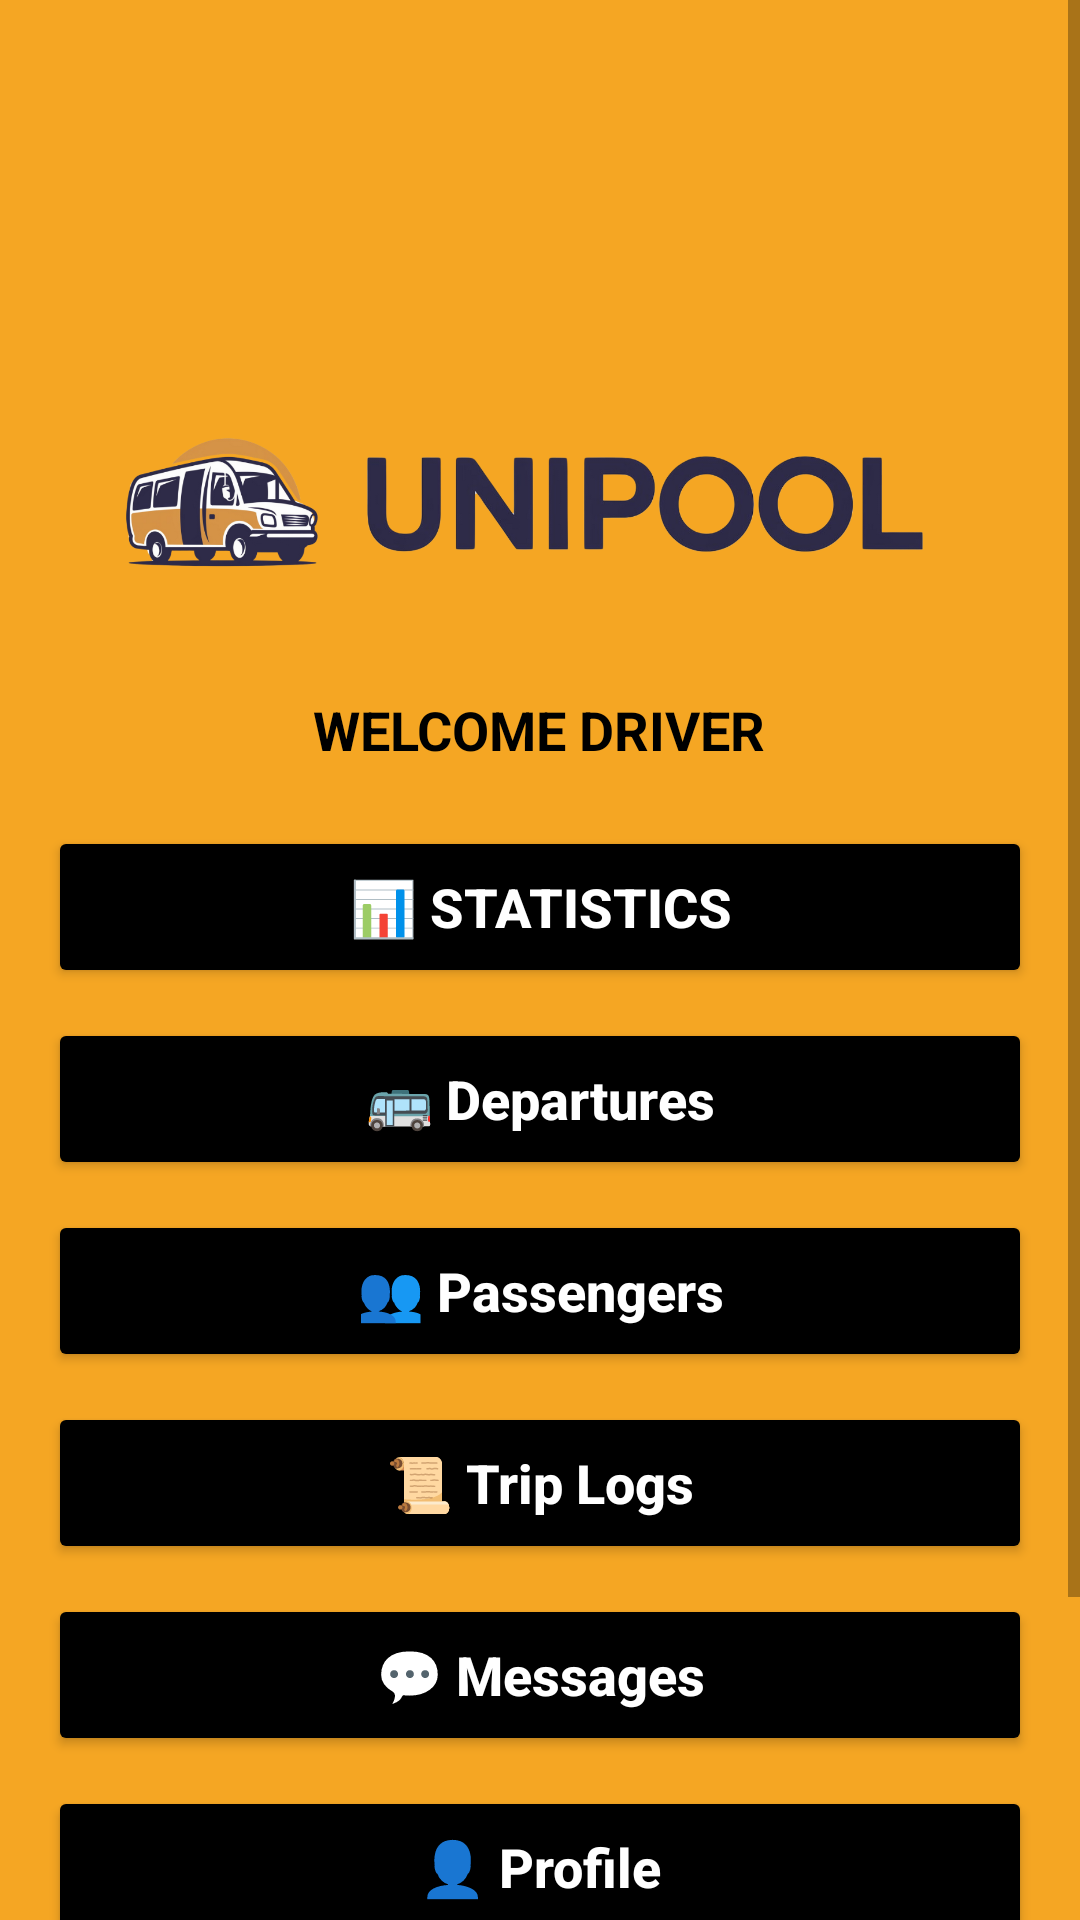

Here is an Android app screen rendered from its layout file. Give the layout XML and the strings, colors and styles it references.
<!-- AndroidManifest.xml: application theme Theme.UniPool -->
<!-- res/layout/activity_driver_dashboard.xml -->
<?xml version="1.0" encoding="utf-8"?>
<ScrollView xmlns:android="http://schemas.android.com/apk/res/android"
    xmlns:app="http://schemas.android.com/apk/res-auto"
    android:layout_width="match_parent"
    android:layout_height="match_parent"
    android:background="@color/unipool_yellow">

    <LinearLayout
        android:layout_width="match_parent"
        android:layout_height="wrap_content"
        android:orientation="vertical"
        android:paddingStart="16dp"
        android:paddingEnd="16dp"
        android:paddingBottom="16dp"
        android:paddingTop="48dp">

        <Space
            android:layout_width="match_parent"
            android:layout_height="70dp" />

        

        

        <ImageView
            android:id="@+id/imgLogo"
            android:layout_width="289dp"
            android:layout_height="105dp"
            android:layout_gravity="center"
            android:layout_marginBottom="8dp"
            android:adjustViewBounds="true"
            android:contentDescription="UniPool Logo"
            android:src="@drawable/unipool_logo" />

        <TextView
            android:layout_width="wrap_content"
            android:layout_height="wrap_content"
            android:layout_gravity="center"
            android:layout_marginBottom="20dp"
            android:text="WELCOME DRIVER"
            android:textColor="@color/unipool_black"
            android:textSize="18sp"
            android:textStyle="bold" />


        

        <Button
            android:id="@+id/btnStatistics"
            android:layout_width="match_parent"
            android:layout_height="54dp"
            android:layout_marginBottom="10dp"
            android:backgroundTint="@color/unipool_black"
            android:text="📊 Statistics"
            android:textColor="@color/unipool_white"
            android:textSize="18sp"
            android:textStyle="bold"
            app:cornerRadius="8dp" />

        

        <Button
            android:id="@+id/btnDepartures"
            android:layout_width="match_parent"
            android:layout_height="54dp"
            android:layout_marginBottom="10dp"
            android:backgroundTint="@color/unipool_black"
            android:text="🚌 Departures"
            android:textAllCaps="false"
            android:textColor="@color/unipool_white"
            android:textSize="18sp"
            android:textStyle="bold"
            app:cornerRadius="8dp" />

        

        <Button
            android:id="@+id/btnPassengers"
            android:layout_width="match_parent"
            android:layout_height="54dp"
            android:layout_marginBottom="10dp"
            android:backgroundTint="@color/unipool_black"
            android:text="👥 Passengers"
            android:textAllCaps="false"
            android:textColor="@color/unipool_white"
            android:textSize="18sp"
            android:textStyle="bold"
            app:cornerRadius="8dp" />

        

        <Button
            android:id="@+id/btnTripLogs"
            android:layout_width="match_parent"
            android:layout_height="54dp"
            android:layout_marginBottom="10dp"
            android:backgroundTint="@color/unipool_black"
            android:text="📜 Trip Logs"
            android:textAllCaps="false"
            android:textColor="@color/unipool_white"
            android:textSize="18sp"
            android:textStyle="bold"
            app:cornerRadius="8dp" />

        

        <Button
            android:id="@+id/btnMessages"
            android:layout_width="match_parent"
            android:layout_height="54dp"
            android:layout_marginBottom="10dp"
            android:backgroundTint="@color/unipool_black"
            android:text="💬 Messages"
            android:textAllCaps="false"
            android:textColor="@color/unipool_white"
            android:textSize="18sp"
            android:textStyle="bold"
            app:cornerRadius="8dp" />

        

        <Button
            android:id="@+id/btnProfile"
            android:layout_width="match_parent"
            android:layout_height="54dp"
            android:layout_marginBottom="50dp"
            android:backgroundTint="@color/unipool_black"
            android:text="👤 Profile"
            android:textAllCaps="false"
            android:textColor="@color/unipool_white"
            android:textSize="18sp"
            android:textStyle="bold"
            app:cornerRadius="8dp" />

        

        <Button
            android:id="@+id/btnLogout"
            android:layout_width="match_parent"
            android:layout_height="54dp"
            android:backgroundTint="@color/unipool_white"
            android:text="🚪 Logout"
            android:textAllCaps="false"
            android:textColor="@color/unipool_black"
            android:textSize="18sp"
            android:textStyle="bold"
            app:cornerRadius="8dp" />

    </LinearLayout>

</ScrollView>
<!-- resources referenced by this layout -->
<resources>
  <color name="unipool_black">#000000</color>
  <color name="unipool_white">#FFFFFF</color>
  <color name="unipool_yellow">#F5A623</color>
  <!-- drawable unipool_logo: png bitmap (drawable, 179106 bytes) -->
  <style name="Theme.UniPool" parent="Theme.MaterialComponents.Light.NoActionBar">
          <item name="colorPrimary">@color/unipool_blue</item>
          <item name="colorPrimaryDark">@color/unipool_yellow_dark</item>
          <item name="colorAccent">@color/unipool_blue</item>
          <item name="android:statusBarColor">@color/unipool_yellow_dark</item>
      </style>
  <color name="unipool_blue">#1A56FF</color>
  <color name="unipool_yellow_dark">#E09520</color>
</resources>
